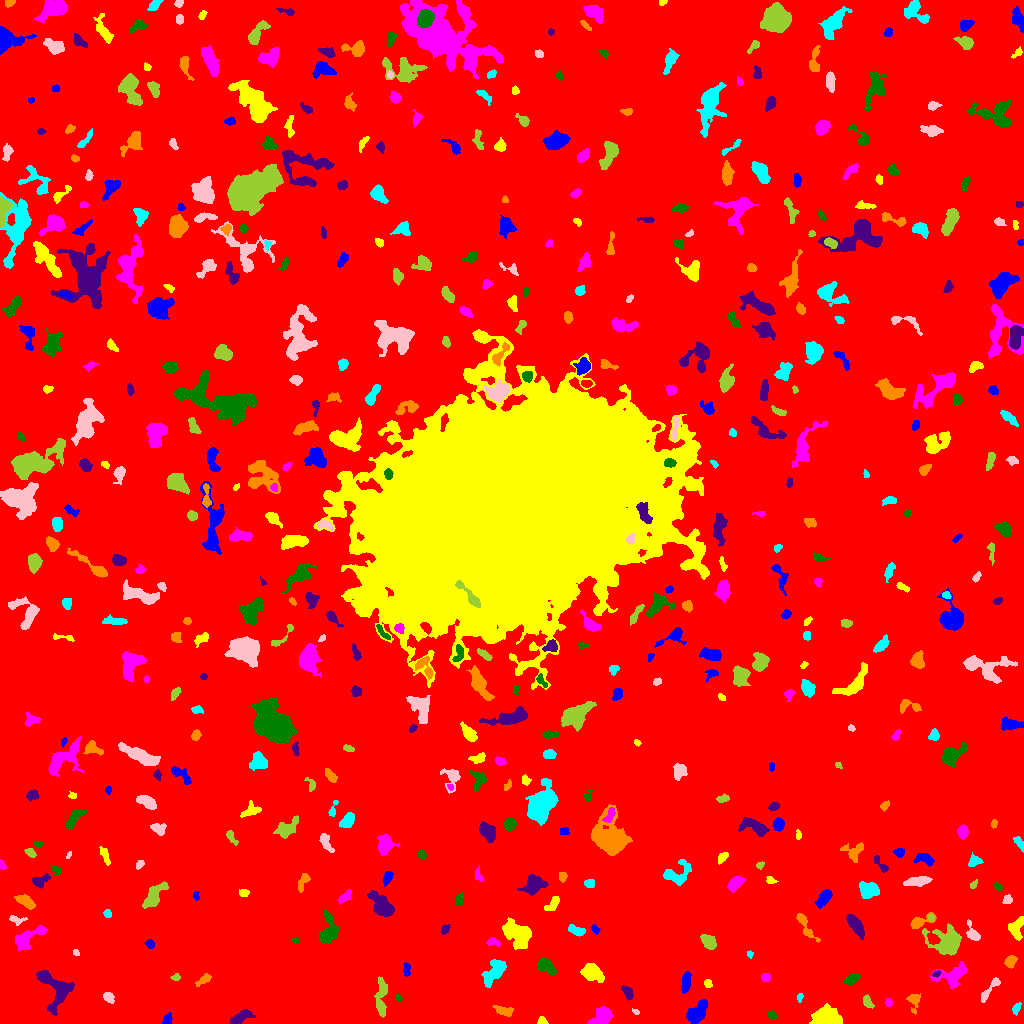

The data file committed next to this chart (first rows):
ID, X, Y, A, B, theta, total_flux, mu_max, mu_median, mu_mean, R_fwhm, R_e, R10, R90, x_start, x_end, y_start, y_end, area, greylevel
0, 510.6, 523.4, 302.7, 297.7, -1.129, 2044812, 14.0, 2.0, 2.367, 102.7, 241.4, 92.01, 390.4, 0, 1023, 0, 1023, 863792, 2.367
1, 167.3, 4.278, 2.861, 2.014, 1.106, 255.0, 6.0, 3.0, 2.742, 3.989, 2.985, 1.128, 4.687, 162, 172, 0, 11, 93, 8.742
2, 542.1, 2.266, 2.383, 1.874, -0.3956, 199.0, 6.0, 3.0, 2.97, 3.613, 2.523, 0.9772, 3.909, 537, 548, 0, 7, 67, 8.97
3, 601.4, 6.504, 5.467, 3.73, 0.689, 1429, 9.0, 5.0, 4.877, 7.269, 5.614, 2.326, 8.387, 587, 612, 0, 17, 293, 9.877
4, 771.9, 8.127, 2.481, 1.808, -0.5494, 150.0, 4.0, 2.0, 1.923, 3.742, 2.646, 0.9772, 4.334, 767, 777, 4, 13, 78, 7.923
5, 239.4, 5.727, 5.652, 2.193, 0.4781, 596.0, 7.0, 2.0, 2.785, 4.918, 4.184, 1.693, 6.699, 230, 255, 0, 14, 214, 8.785
6, 503.7, 12.83, 5.472, 2.265, -0.2845, 418.0, 5.0, 3.0, 2.662, 5.499, 4.37, 1.784, 6.333, 492, 513, 7, 18, 157, 7.662
7, 1016, 15.07, 3.213, 1.782, 1.153, 144.0, 4.0, 2.0, 1.735, 4.029, 2.985, 1.128, 4.514, 1012, 1021, 8, 21, 83, 7.735
8, 635.6, 11.47, 1.976, 1.127, -0.551, 140.0, 8.0, 3.0, 3.59, 2.257, 1.784, 0.5642, 2.985, 632, 639, 9, 15, 39, 9.59
9, 867.4, 21.31, 3.545, 1.962, -1.003, 305.0, 5.0, 3.0, 2.824, 4.478, 3.338, 1.382, 5.015, 863, 874, 15, 29, 108, 8.824
10, 970.3, 6.262, 3.452, 2.734, -1.4, 500.0, 7.0, 3.0, 2.907, 4.297, 3.868, 1.493, 6.103, 964, 975, 0, 15, 172, 9.907
11, 697, 10.5, 6.429, 3.503, 0.8418, 1040, 7.0, 3.0, 3.023, 6.507, 5.754, 2.185, 8.831, 686, 707, 0, 24, 344, 9.023
12, 825.9, 6.277, 6.442, 4.273, -0.01112, 2656, 12.0, 6.0, 5.737, 8.667, 6.482, 2.646, 9.997, 809, 842, 0, 20, 463, 11.74
13, 888.5, 21.48, 2.004, 1.348, -1.185, 66.0, 3.0, 1.0, 1.138, 2.646, 2.034, 0.7979, 3.192, 885, 892, 17, 25, 58, 9.138
14, 398.3, 26.34, 1.932, 1.345, -0.6626, 89.0, 4.0, 2.0, 1.854, 3.038, 2.034, 0.7979, 3.241, 395, 402, 22, 30, 48, 9.854
15, 627.4, 30.97, 3.686, 2.03, -0.9877, 396.0, 7.0, 3.0, 3.143, 4.184, 3.385, 1.262, 5.293, 621, 633, 23, 38, 126, 9.143
16, 913.8, 23.35, 4.124, 2.782, -1.553, 469.0, 9.0, 2.0, 2.968, 3.656, 3.338, 1.262, 5.614, 906, 920, 9, 30, 158, 8.968
17, 799.9, 26.54, 2.184, 1.372, 1.355, 103.0, 4.0, 2.0, 2.02, 3.038, 2.111, 0.7979, 3.478, 797, 803, 21, 30, 51, 10.02
18, 108.7, 26.08, 2.965, 2.239, -0.803, 355.0, 6.0, 3.0, 3.318, 4.918, 3.385, 1.262, 5.078, 103, 114, 20, 31, 107, 9.318
19, 381.6, 26.32, 11.08, 2.406, 1.532, 811.0, 6.0, 2.0, 2.495, 6.794, 5.352, 2.034, 8.575, 374, 387, 6, 47, 325, 8.495
20, 641.2, 53.14, 6.68, 5.241, -0.98, 2100, 13.0, 4.0, 5.0, 5.997, 6.024, 2.394, 9.934, 628, 655, 34, 67, 420, 10.0
21, 685.7, 40.43, 5.71, 2.038, 1.407, 757.0, 9.0, 4.0, 4.277, 4.983, 4.334, 1.693, 6.58, 681, 691, 30, 52, 177, 9.277
22, 707.9, 39.9, 2.13, 1.816, -0.6315, 166.0, 5.0, 3.0, 2.554, 3.241, 2.523, 0.9772, 3.868, 704, 712, 36, 44, 65, 8.554
23, 953.4, 47.92, 7.695, 4.385, 0.3655, 1116, 8.0, 2.0, 2.715, 6.507, 5.47, 2.185, 9.08, 930, 966, 35, 62, 411, 8.715
24, 851.4, 44.39, 3.519, 2.093, 0.3254, 366.0, 6.0, 2.0, 2.731, 4.478, 3.385, 1.382, 5.47, 843, 860, 39, 49, 134, 8.731
25, 54.11, 36.03, 11.91, 7.021, -1.004, 2613, 11.0, 4.0, 4.194, 6.84, 7.797, 2.877, 12.32, 36, 74, 8, 53, 623, 9.194
26, 203.7, 43.86, 4.846, 1.905, 0.6216, 325.0, 6.0, 3.0, 2.754, 4.754, 3.785, 1.382, 5.557, 195, 211, 37, 50, 118, 7.754
27, 495.2, 53.25, 7.688, 3.689, 0.9309, 1088, 8.0, 2.0, 2.833, 5.781, 5.585, 2.034, 9.305, 481, 506, 36, 64, 384, 8.833
28, 990.8, 35.57, 8.659, 1.805, 0.9136, 446.0, 8.0, 2.0, 2.578, 3.785, 3.742, 1.382, 6.308, 981, 1000, 21, 46, 173, 8.578
29, 176, 46.3, 2.235, 1.558, 0.05474, 188.0, 8.0, 3.0, 3.186, 2.646, 2.257, 0.7979, 3.656, 170, 180, 43, 50, 59, 9.186
30, 276.8, 38.53, 3.524, 2.486, -1.348, 400.0, 6.0, 3.0, 2.759, 5.078, 3.742, 1.493, 5.698, 270, 282, 31, 46, 145, 8.759
31, 406.7, 53.25, 3.385, 1.544, 1.563, 203.0, 5.0, 2.0, 2.256, 3.432, 2.877, 1.128, 4.478, 403, 410, 47, 61, 90, 9.256
32, 590.6, 51.38, 4.885, 3.627, -0.5771, 1119, 10.0, 2.5, 3.433, 5.585, 4.853, 1.871, 8.292, 580, 604, 41, 60, 326, 9.433
33, 765.7, 46.18, 2.207, 1.88, -0.02433, 261.0, 8.0, 3.0, 3.304, 3.29, 2.585, 0.9772, 4.184, 761, 770, 42, 50, 79, 9.304
34, 545.1, 57.81, 4.957, 2.986, -0.6376, 868.0, 9.0, 3.0, 3.647, 5.078, 4.514, 1.784, 7.247, 537, 556, 49, 66, 238, 9.647
35, 936.3, 49.74, 2.287, 1.327, 0.342, 136.0, 5.0, 3.0, 2.833, 3.192, 2.257, 0.7979, 3.338, 932, 941, 46, 53, 48, 10.83
36, 1010, 61.54, 2.925, 2.21, 0.8507, 512.0, 10.0, 3.0, 4.063, 3.656, 3.09, 1.262, 5.202, 1004, 1017, 55, 68, 126, 10.06
37, 749.8, 69.33, 1.676, 1.498, -1.317, 87.0, 4.0, 2.0, 2.023, 2.764, 1.954, 0.7979, 3.192, 747, 753, 65, 73, 43, 8.023
38, 76.15, 70.72, 1.602, 1.238, -0.5109, 114.0, 7.0, 3.0, 2.714, 2.111, 1.784, 0.5642, 2.821, 73, 79, 68, 74, 42, 9.714
39, 947.1, 81.23, 7.612, 6.612, -0.2152, 2331, 9.0, 3.0, 3.57, 8.482, 7.269, 2.985, 11.9, 922, 961, 68, 100, 653, 9.57
40, 679.9, 77.57, 1.743, 1.255, -0.4081, 91.0, 5.0, 2.0, 2.275, 2.394, 1.871, 0.5642, 2.877, 676, 683, 75, 80, 40, 10.28
41, 149.8, 79.9, 2.26, 1.882, -0.7831, 256.0, 7.0, 3.0, 3.368, 3.338, 2.585, 0.9772, 4.146, 144, 154, 75, 84, 76, 9.368
42, 517.3, 89.65, 7.288, 5.17, -0.6445, 2777, 12.0, 4.0, 4.863, 8.058, 7.247, 2.821, 11.63, 502, 531, 74, 106, 571, 9.863
43, 493.7, 81.51, 3.593, 1.978, -0.2067, 235.0, 5.0, 2.0, 2.5, 3.613, 3.141, 1.262, 4.82, 486, 500, 77, 86, 94, 9.5
44, 295.2, 83.05, 1.727, 1.292, -0.7384, 101.0, 6.0, 2.0, 2.463, 2.326, 1.871, 0.5642, 2.985, 292, 298, 80, 86, 41, 8.463
45, 856.1, 97.43, 6.12, 2.378, -0.9991, 983.0, 9.0, 4.0, 3.695, 5.441, 4.82, 1.871, 7.548, 846, 864, 84, 109, 266, 9.695
46, 804.6, 98.45, 8.803, 2.358, -1.053, 348.0, 6.0, 1.0, 1.634, 3.989, 3.827, 1.382, 6.482, 796, 820, 81, 110, 213, 8.634
47, 577.1, 92.92, 4.719, 2.064, -0.3339, 537.0, 8.0, 3.0, 3.729, 4.652, 3.785, 1.493, 5.944, 568, 585, 87, 99, 144, 8.729
48, 972.7, 89.29, 4.291, 2.488, -1.025, 555.0, 10.0, 2.0, 3.447, 4.146, 3.432, 1.262, 5.754, 966, 980, 83, 104, 161, 10.45
49, 708.9, 81.45, 4.423, 3.125, -0.7739, 617.0, 7.0, 3.0, 3.18, 5.015, 4.618, 1.784, 7.047, 700, 716, 74, 89, 194, 8.18
50, 632.1, 88.27, 3.184, 2.336, -0.7795, 273.0, 5.0, 2.0, 2.314, 3.949, 3.385, 1.262, 5.171, 626, 639, 83, 95, 118, 8.314
51, 594.7, 94.26, 2.235, 1.595, -0.7795, 101.0, 4.0, 1.0, 1.554, 2.821, 2.111, 0.7979, 3.7, 591, 600, 89, 99, 65, 8.554
52, 1016, 95.47, 4.801, 3.218, 1.423, 737.0, 8.0, 3.0, 3.097, 5.441, 4.478, 1.784, 7.181, 1008, 1023, 83, 107, 238, 9.097
53, 28.27, 85.96, 10.42, 3.567, 0.5467, 892.0, 6.0, 2.0, 2.437, 7.269, 5.642, 2.185, 8.992, 15, 47, 73, 98, 366, 8.437
54, 329, 94.06, 8.246, 4.315, 1.472, 974.0, 6.0, 2.0, 2.536, 7.756, 6.024, 2.394, 9.305, 319, 339, 80, 114, 384, 8.536
55, 444.9, 93.81, 2.538, 1.722, 0.9654, 200.0, 6.0, 2.0, 2.597, 3.432, 2.585, 0.9772, 4.146, 441, 450, 89, 99, 77, 8.597
56, 919.3, 101.5, 6.307, 2.558, 0.3474, 692.0, 10.0, 3.0, 3.781, 4.37, 3.868, 1.493, 6.383, 910, 936, 95, 111, 183, 10.78
57, 107.3, 109.7, 1.985, 1.701, -0.14, 178.0, 7.0, 2.0, 2.825, 2.706, 2.185, 0.7979, 3.568, 103, 111, 106, 114, 63, 8.825
58, 17.15, 102.6, 3.902, 2.289, -0.203, 194.0, 5.0, 2.0, 1.865, 2.932, 2.764, 0.9772, 4.687, 9, 27, 98, 108, 104, 9.865
59, 930.9, 105.8, 1.639, 1.486, -0.1632, 117.0, 5.0, 3.0, 2.721, 2.821, 2.034, 0.7979, 3.09, 928, 934, 103, 109, 43, 13.72
... 514 more rows
